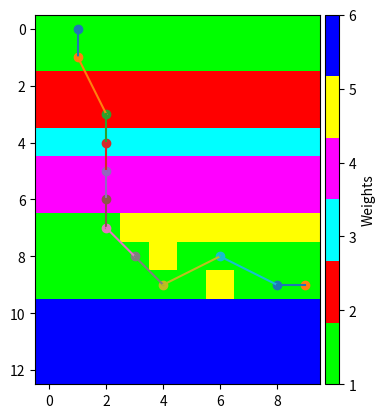

Here is the Python script that generated this plot:
class Node:
  
    def __init__(self, data, indexloc = None):
        self.data = data
        self.index = indexloc
        
class BinaryTree:

    def __init__(self, nodes = []):
        self.nodes = nodes

    def root(self):
        return self.nodes[0]
    
    def iparent(self, i):
        return (i - 1) // 2
    
    def ileft(self, i):
        return 2*i + 1

    def iright(self, i):
        return 2*i + 2

    def left(self, i):
        return self.node_at_index(self.ileft(i))
    
    def right(self, i):
        return self.node_at_index(self.iright(i))

    def parent(self, i):
        return self.node_at_index(self.iparent(i))

    def node_at_index(self, i):
        return self.nodes[i]

    def size(self):
        return len(self.nodes)

class DijkstraNodeDecorator:
    
    def __init__(self, node):
        self.node = node
        self.prov_dist = float('inf')
        self.hops = []

    def index(self):
        return self.node.index

    def data(self):
        return self.node.data
    
    def update_data(self, data):
        self.prov_dist = data['prov_dist']
        self.hops = data['hops']
        return self

class MinHeap(BinaryTree):

    def __init__(self, nodes, is_less_than = lambda a,b: a < b, get_index = None, update_node = lambda node, newval: newval):
        BinaryTree.__init__(self, nodes)
        self.order_mapping = list(range(len(nodes)))
        self.is_less_than, self.get_index, self.update_node = is_less_than, get_index, update_node
        self.min_heapify()

    # Heapify at a node assuming all subtrees are heapified
    def min_heapify_subtree(self, i):

        size = self.size()
        ileft = self.ileft(i)
        iright = self.iright(i)
        imin = i
        if( ileft < size and self.is_less_than(self.nodes[ileft], self.nodes[imin])):
            imin = ileft
        if( iright < size and self.is_less_than(self.nodes[iright], self.nodes[imin])):
            imin = iright
        if( imin != i):
            self.nodes[i], self.nodes[imin] = self.nodes[imin], self.nodes[i]
            # If there is a lambda to get absolute index of a node
            # update your order_mapping array to indicate where that index lives
            # in the nodes array (so lookup by this index is O(1))
            if self.get_index is not None:
                self.order_mapping[self.get_index(self.nodes[imin])] = imin
                self.order_mapping[self.get_index(self.nodes[i])] = i
            self.min_heapify_subtree(imin)


    # Heapify an un-heapified array
    def min_heapify(self):
        for i in range(len(self.nodes), -1, -1):
            self.min_heapify_subtree(i)

    def min(self):
        return self.nodes[0]

    def pop(self):
        min = self.nodes[0]
        if self.size() > 1:
            self.nodes[0] = self.nodes[-1]
            self.nodes.pop()
            # Update order_mapping if applicable
            if self.get_index is not None:
                self.order_mapping[self.get_index(self.nodes[0])] = 0
            self.min_heapify_subtree(0)
        elif self.size() == 1: 
            self.nodes.pop()
        else:
            return None
        # If self.get_index exists, update self.order_mapping to indicate
        # the node of this index is no longer in the heap
        if self.get_index is not None:
            # Set value in self.order_mapping to None to indicate it is not in the heap
            self.order_mapping[self.get_index(min)] = None
        return min

    # Update node value, bubble it up as necessary to maintain heap property
    def decrease_key(self, i, val):
        self.nodes[i] = self.update_node(self.nodes[i], val)
        iparent = self.iparent(i)
        while( i != 0 and not self.is_less_than(self.nodes[iparent], self.nodes[i])):
            self.nodes[iparent], self.nodes[i] = self.nodes[i], self.nodes[iparent]
            # If there is a lambda to get absolute index of a node
            # update your order_mapping array to indicate where that index lives
            # in the nodes array (so lookup by this index is O(1))
            if self.get_index is not None:
                self.order_mapping[self.get_index(self.nodes[iparent])] = iparent
                self.order_mapping[self.get_index(self.nodes[i])] = i
            i = iparent
            iparent = self.iparent(i) if i > 0 else None

    def index_of_node_at(self, i):
        return self.get_index(self.nodes[i])

class Graph: 

    def __init__(self, nodes):
        self.adj_list = [ [node, []] for node in nodes ]
        for i in range(len(nodes)):
            nodes[i].index = i


    def connect_dir(self, node1, node2, weight = 1):
        node1, node2 = self.get_index_from_node(node1), self.get_index_from_node(node2)
        # Note that the below doesn't protect from adding a connection twice
        self.adj_list[node1][1].append((node2, weight))

    def connect(self, node1, node2, weight = 1):
        self.connect_dir(node1, node2, weight)
        self.connect_dir(node2, node1, weight)

    
    def connections(self, node):
        node = self.get_index_from_node(node)
        return self.adj_list[node][1]
    
    def get_index_from_node(self, node):
        if not isinstance(node, Node) and not isinstance(node, int):
            raise ValueError("node must be an integer or a Node object")
        if isinstance(node, int):
            return node
        else:
            return node.index

    def dijkstra(self, src):
        
        src_index = self.get_index_from_node(src)
        # Map nodes to DijkstraNodeDecorators
        # This will initialize all provisional distances to infinity
        dnodes = [ DijkstraNodeDecorator(node_edges[0]) for node_edges in self.adj_list ]
        # Set the source node provisional distance to 0 and its hops array to its node
        dnodes[src_index].prov_dist = 0
        dnodes[src_index].hops.append(dnodes[src_index].node)
        # Set up all heap customization methods
        is_less_than = lambda a, b: a.prov_dist < b.prov_dist
        get_index = lambda node: node.index()
        update_node = lambda node, data: node.update_data(data)

        #Instantiate heap to work with DijkstraNodeDecorators as the hep nodes
        heap = MinHeap(dnodes, is_less_than, get_index, update_node)

        min_dist_list = []

        while heap.size() > 0:
            # Get node in heap that has not yet been "seen"
            # that has smallest distance to starting node
            min_decorated_node = heap.pop()
            min_dist = min_decorated_node.prov_dist
            hops = min_decorated_node.hops
            min_dist_list.append([min_dist, hops])
            
            # Get all next hops. This is no longer an O(n^2) operation
            connections = self.connections(min_decorated_node.node)
            # For each connection, update its path and total distance from 
            # starting node if the total distance is less than the current distance
            # in dist array
            for (inode, weight) in connections: 
                node = self.adj_list[inode][0]
                heap_location = heap.order_mapping[inode]
                if(heap_location is not None):
                    tot_dist = weight + min_dist
                    if tot_dist < heap.nodes[heap_location].prov_dist:
                        hops_cpy = list(hops)
                        hops_cpy.append(node)
                        data = {'prov_dist': tot_dist, 'hops': hops_cpy}
                        heap.decrease_key(heap_location, data)

        return min_dist_list 

#Custom import

import numpy as np

#Variables
n_rows = 13
n_columns = 10
n_nodes = n_rows*n_columns

weights = np.ones(n_nodes)
weights[20:40] = 2
weights[40:50] = 3
weights[50:70] = 4
weights[73:80] = 5
weights[84]    = 5
weights[96]    = 5
weights[100:130] = 6
#Initialize nodes
node_list = []

idx_start_node = 1
idx_goal_node = 99

for i in range(n_nodes):
    node_i = Node("{0:b}".format(i)) #creates nodes with boolean string as varable name (etc. 0 ->'0', 4 -> '100')
    node_list.append(node_i)
     
g = Graph(node_list)
for i in range(n_nodes): #Initialize all edges to node neighbours given weights
    #==First 8 edges== 
    #Right(3)
    if (i + 1)%n_columns != 0:              #not in last column
        g.connect(node_list[i],node_list[i+1],1*(weights[i]+ weights[i+1])/2)
        if (i)//n_columns != (n_rows -1):   #...and not in last row 
            g.connect(node_list[i],node_list[i+n_columns+1],np.round(np.sqrt(2),2)*(weights[i]+ weights[i+n_columns+1])/2)
        if (i)//n_columns != 0:             #...and not in first row
            g.connect(node_list[i],node_list[i-n_columns+1],np.round(np.sqrt(2),2)*(weights[i]+ weights[i-n_columns+1])/2)
    #Left(3)
    if (i + 1)%n_columns != 1:              #not in first column
        g.connect(node_list[i],node_list[i-1],1*(weights[i]+ weights[i-1])/2)
        if (i)//n_columns != (n_rows -1):   #...and not in last row 
            g.connect(node_list[i],node_list[i+n_columns-1],np.round(np.sqrt(2),2)*(weights[i]+ weights[i+n_columns-1])/2)
        if (i)//n_columns != 0:             #...and not in first row
            g.connect(node_list[i],node_list[i-n_columns-1],np.round(np.sqrt(2),2)*(weights[i]+ weights[i-n_columns-1])/2)
    
    #Up(1)
    if (i)//n_columns != 0:                 #not in first row
        g.connect(node_list[i],node_list[i-n_columns],1*(weights[i]+ weights[i-n_columns])/2)
    #Down(1)
    if (i)//n_columns != (n_rows -1):       #not in last row
        g.connect(node_list[i],node_list[i+n_columns],1*(weights[i]+ weights[i+n_columns])/2)
    
    #==Extend to 16 edges==
    #Left(2)
    if (i)%n_columns > 1:               #not in two first columns
        if (i)//n_columns != (n_rows -1):   #...and not in last row 
            g.connect(node_list[i],node_list[i+n_columns-2],np.round(np.sqrt(5),2)*(weights[i]+ weights[i+n_columns-2] + weights[i+n_columns-1] + weights[i-1])/4)
        if (i)//n_columns != 0:             #...and not in first row
            g.connect(node_list[i],node_list[i-n_columns-2],np.round(np.sqrt(5),2)*(weights[i]+ weights[i-n_columns-2] + weights[i-n_columns-1] + weights[i-1])/4)
    #Right(2)   
    if (i)%n_columns < (n_columns - 2): #not in two last columns
        if (i)//n_columns != (n_rows -1):   #...and not in last row 
            g.connect(node_list[i],node_list[i+n_columns+2],np.round(np.sqrt(5),2)*(weights[i]+ weights[i+n_columns+2] + weights[i+n_columns-+1] + weights[i+1])/4)
        if (i)//n_columns != 0:             #...and not in first row
            g.connect(node_list[i],node_list[i-n_columns+2],np.round(np.sqrt(5),2)*(weights[i]+ weights[i-n_columns+2] + weights[i-n_columns+1] + weights[i+1])/4)
    #Up(2)
    if (i)//n_columns > 1:              #not in first two rows
        if (i + 1)%n_columns != 0:           #...and not in last column
            g.connect(node_list[i],node_list[i-2*n_columns+1],np.round(np.sqrt(5),2)*(weights[i]+ weights[i-n_columns] + weights[i-n_columns+1] + weights[i-2*n_columns+1])/4)

        if (i + 1)%n_columns != 1:           #...and not in first column
            g.connect(node_list[i],node_list[i-2*n_columns-1],np.round(np.sqrt(5),2)*(weights[i]+ weights[i-n_columns] + weights[i-n_columns+-1] + weights[i-2*n_columns-1])/4)

    #Down(2)
    if (i)//n_columns < (n_rows -2):    #not in last two rows
        if (i + 1)%n_columns != 0:           #...and not in last column
            g.connect(node_list[i],node_list[i+2*n_columns+1],np.round(np.sqrt(5),2)*(weights[i]+ weights[i+n_columns] + weights[i+n_columns+1] + weights[i+2*n_columns+1])/4)

        if (i + 1)%n_columns != 1:           #...and not in first column
            g.connect(node_list[i],node_list[i+2*n_columns-1],np.round(np.sqrt(5),2)*(weights[i]+ weights[i+n_columns] + weights[i+n_columns+-1] + weights[i+2*n_columns-1])/4)

    #Promote vertical start of trajectory
    vert_start_prom = 2
    if i == idx_start_node and (i)//n_columns != (n_rows -1):   #...and not in last row
        g.connect(node_list[i],node_list[i+n_columns],1*(weights[i]+ weights[i+n_columns])/2-vert_start_prom)
    
    #Promote horizontal end of trajectory
    horiz_end_prom = 2
    if i == idx_goal_node: 
        if (i + 1)%n_columns != 0:           #...and not in last column
            g.connect(node_list[i],node_list[i+1],1*(weights[i]+ weights[i+1])/2-horiz_end_prom)

        if (i + 1)%n_columns != 1:           #...and not in first column
            g.connect(node_list[i],node_list[i-1],1*(weights[i]+ weights[i-1])/2-horiz_end_prom)

     
def coordinates(idx_str,n_columns, n_rows):
    idx_dec = (int(idx_str, 2))
    y = idx_dec//n_columns
    x = idx_dec - y*n_columns
    return x,y

#Calculate shortest path


source = node_list[idx_start_node]
paths = [(weight, [n.data for n in node]) for (weight, node) in g.dijkstra(source)] #All paths from start node

for i in range(n_nodes): #Find the path from start node to goal node 
    if paths[i][1][-1] == "{0:b}".format(idx_goal_node):
        traj_str = paths[i][1]
        traj_cost = paths[i][0]
traj_coord = []
for i in range(len(traj_str)):
    traj_coord.append(coordinates(traj_str[i], n_columns, n_rows))
print("Shortest path trajectory:", traj_coord)
print("Cost of trajectory: ", traj_cost)


#Illustration 

import matplotlib
import matplotlib.pyplot as plt
from mpl_toolkits.axes_grid1 import make_axes_locatable

colors = 'lime red cyan magenta yellow blue'.split()
cmap = matplotlib.colors.ListedColormap(colors, name='colors', N=None)

def illustrate(weights,traj_list):
    w_m = np.reshape(weights,(n_rows,n_columns))
    ax = plt.subplot(111)
    im = plt.imshow(w_m, cmap=cmap)
    for i in range(len(traj_list)):
        point = traj_list[i]
        plt.scatter(point[0],point[1])
        if i > 0:
            point_prev = traj_list[i-1]
            plt.plot([point_prev[0],point[0]], [point_prev[1],point[1]])


    divider = make_axes_locatable(ax)       
    cax = divider.append_axes("right", size="5%", pad=0.05)
    plt.colorbar(im, cax=cax, label = "Weights")  
    plt.show()
    return

illustrate(weights,traj_coord)